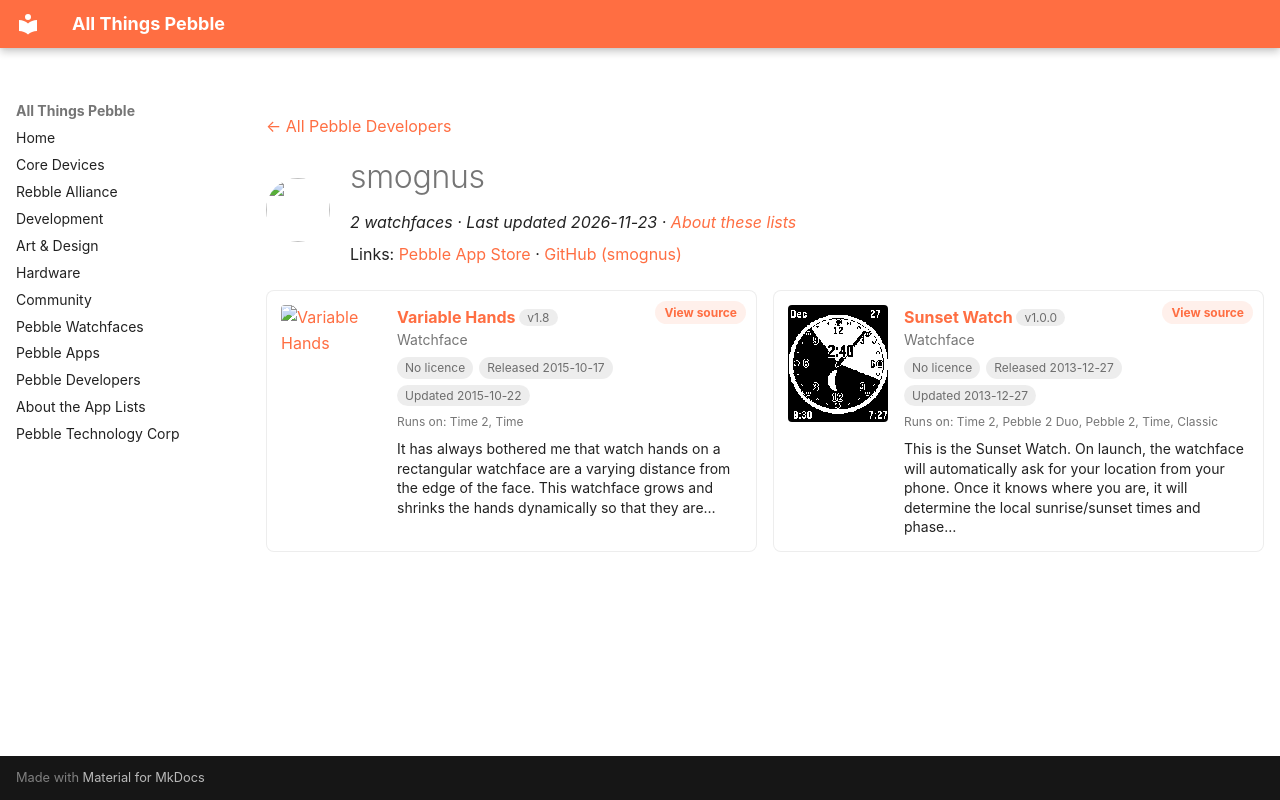

repository: saltedlolly/all-things-pebble · page: developers/smognus.html · generator: mkdocs

---
title: "smognus"
hide:
  - toc
---

<!-- Generated by scripts/update_app_directory.py: do not edit by hand -->
[← All Pebble Developers](../developers.md)

<div class="dev-header" markdown>
<img class="dev-avatar" src="https://github.com/smognus.png?size=128" alt="" width="64" height="64" loading="lazy" onerror="this.remove()">
<div class="dev-intro" markdown>

# smognus

*2 watchfaces · Last updated 2026-11-23 · [About these lists](../about-app-lists.md)*

Links: [Pebble App Store](https://apps.repebble.com/apps/dev/smognus_52b50553d384d88d6200000b) · [GitHub (smognus)](https://github.com/smognus)

</div>
</div>

<div class="dev-controls" data-search-exclude hidden>
<div class="dev-filter" role="group" aria-label="Show"><button type="button" data-filter="all" aria-pressed="true">All <span>2</span></button><button type="button" data-filter="watchface" aria-pressed="false">Watchfaces <span>2</span></button><button type="button" data-filter="watchapp" aria-pressed="false" disabled>Apps <span>0</span></button></div>
<label class="dev-sort">Sort by <select><option value="updated">Recently updated</option><option value="released">Newest release</option><option value="title">A–Z</option></select></label>
</div>

<div class="app-grid dev-apps" data-search-exclude>
<div class="app-card" data-type="watchface" data-title="variable hands" data-released="2015-10-17" data-updated="2015-10-22">
<a class="app-shot" href="https://apps.repebble.com/5621a59ea97d31cb8000001b" data-search-exclude><img src="../images/apps/5621a59ea97d31cb8000001b.png" alt="Variable Hands" loading="lazy"></a>
<div class="app-info">
<h2 class="app-name" id="app-5621a59ea97d31cb8000001b"><a href="https://apps.repebble.com/5621a59ea97d31cb8000001b">Variable Hands</a> <span class="app-version" title="Latest version" data-search-exclude>v1.8</span></h2>
<a class="app-source" href="https://github.com/smognus/variable-hands-SDK3" title="Source code" data-search-exclude>View source</a>
<div class="app-dev">Watchface</div>
<div class="app-tags" data-search-exclude><span class="app-licence app-licence--none" title="Licence">No licence</span> <span title="First published in the app store">Released 2015-10-17</span> <span title="Latest release in the app store">Updated 2015-10-22</span></div>
<div class="app-watches" title="Supported watches" data-search-exclude>Runs on: Time 2, Time</div>
<p class="app-desc">It has always bothered me that watch hands on a rectangular watchface are a varying distance from the edge of the face. This watchface grows and shrinks the hands dynamically so that they are…</p>
</div>
</div>
<div class="app-card" data-type="watchface" data-title="sunset watch" data-released="2013-12-27" data-updated="2013-12-27">
<a class="app-shot" href="https://apps.repebble.com/52bdf615dc2f4f96d50000d6" data-search-exclude><img src="../images/apps/52bdf615dc2f4f96d50000d6.png" alt="Sunset Watch" loading="lazy"></a>
<div class="app-info">
<h2 class="app-name" id="app-52bdf615dc2f4f96d50000d6"><a href="https://apps.repebble.com/52bdf615dc2f4f96d50000d6">Sunset Watch</a> <span class="app-version" title="Latest version" data-search-exclude>v1.0.0</span></h2>
<a class="app-source" href="http://github.com/smognus/sunset-watch" title="Source code" data-search-exclude>View source</a>
<div class="app-dev">Watchface</div>
<div class="app-tags" data-search-exclude><span class="app-licence app-licence--none" title="Licence">No licence</span> <span title="First published in the app store">Released 2013-12-27</span> <span title="Latest release in the app store">Updated 2013-12-27</span></div>
<div class="app-watches" title="Supported watches" data-search-exclude>Runs on: Time 2, Pebble 2 Duo, Pebble 2, Time, Classic</div>
<p class="app-desc">This is the Sunset Watch. On launch, the watchface will automatically ask for your location from your phone. Once it knows where you are, it will determine the local sunrise/sunset times and phase…</p>
</div>
</div>
</div>
